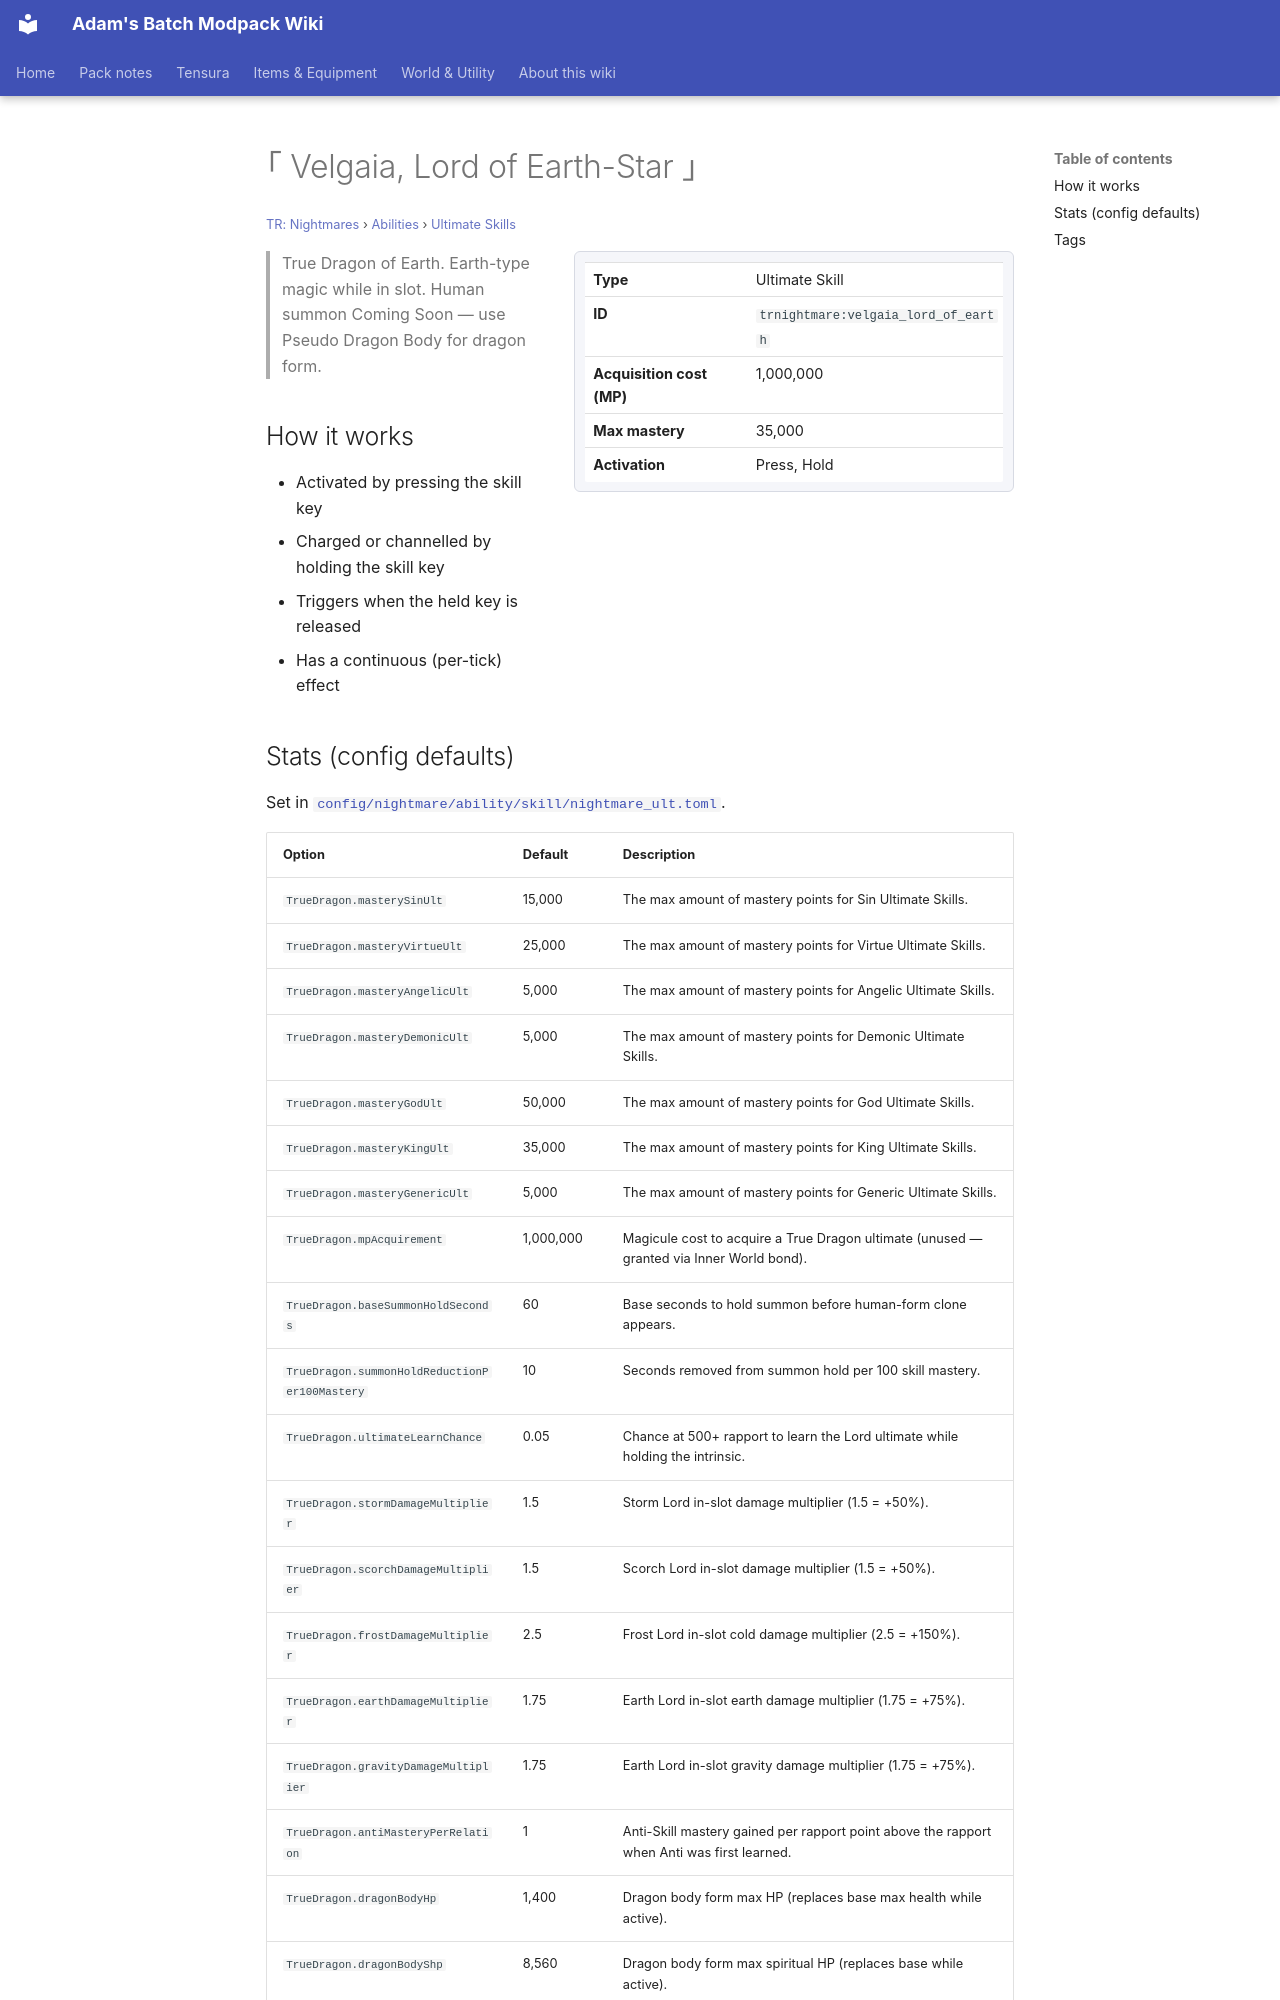

repository: Proteus-Nell/Adams-Batch-MC-Modpack-Wiki · page: tr-nightmares/abilities/ultimate-skills/velgaia-lord-of-earth/index.html · generator: mkdocs

# ｢ Velgaia, Lord of Earth-Star ｣

<small>[TR: Nightmares](../../index.md) &rsaquo; [Abilities](../index.md) &rsaquo; [Ultimate Skills](index.md)</small>

<div class="infobox" markdown>

| | |
|---|---|
| **Type** | Ultimate Skill |
| **ID** | `trnightmare:velgaia_lord_of_earth` |
| **Acquisition cost (MP)** | 1,000,000 |
| **Max mastery** | 35,000 |
| **Activation** | Press, Hold |

</div>

> True Dragon of Earth. Earth-type magic while in slot. Human summon Coming Soon — use Pseudo Dragon Body for dragon form.

## How it works

- Activated by pressing the skill key
- Charged or channelled by holding the skill key
- Triggers when the held key is released
- Has a continuous (per-tick) effect
